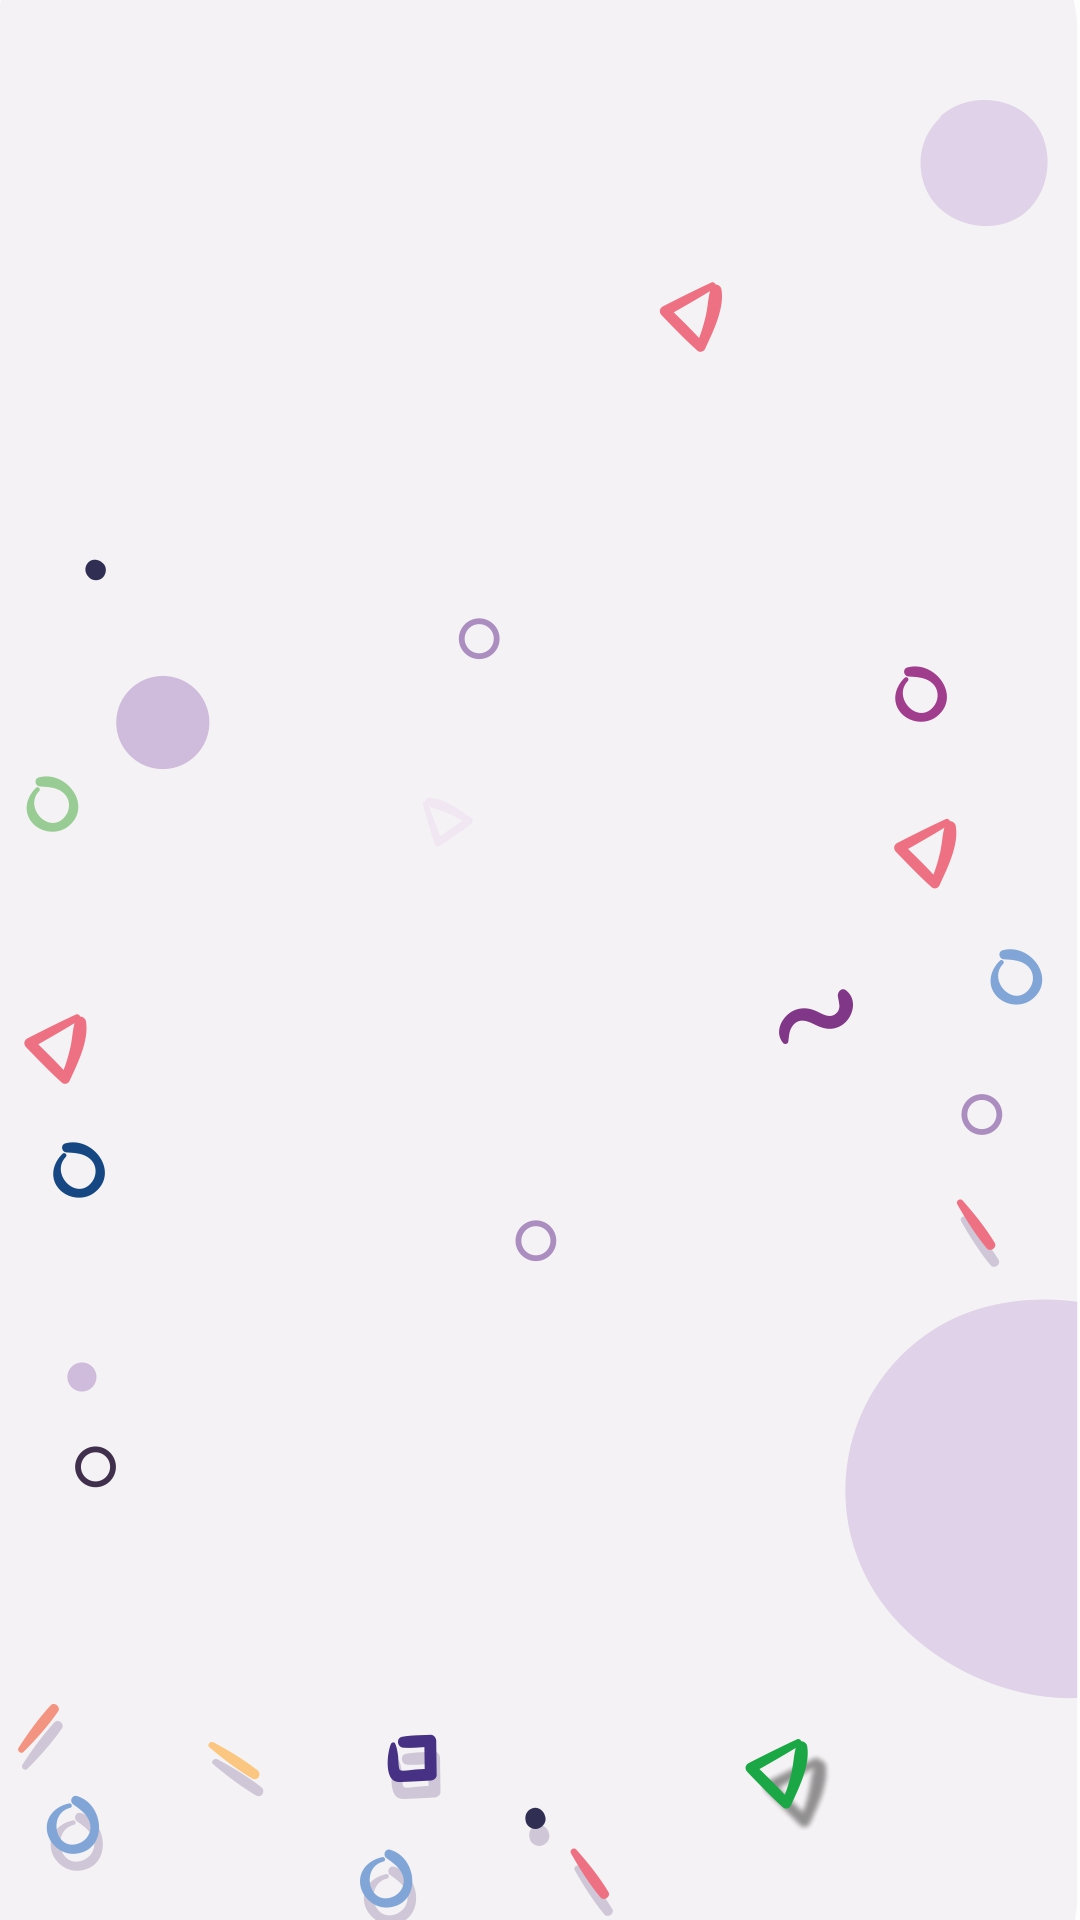

Produce the Android XML layout that renders to this screen, including the resource entries it uses.
<!-- AndroidManifest.xml: application theme AppTheme -->
<!-- res/layout/splash_screen.xml -->
<?xml version="1.0" encoding="utf-8"?>
<RelativeLayout
    xmlns:android="http://schemas.android.com/apk/res/android"
    android:layout_width="match_parent"
    android:layout_height="match_parent"
    android:background="@drawable/background_img">
    <ImageView
        android:id="@+id/imageView"
        android:layout_width="120dp"
        android:layout_height="150dp"
        android:layout_centerHorizontal="true"
        android:layout_centerVertical="true"
        android:visibility="visible"/>
    <TextView
        android:id="@+id/title"
        android:layout_below="@+id/imageView"
        android:layout_width="match_parent"
        android:layout_height="wrap_content"
        android:layout_marginTop="10dp"
        android:textStyle="bold"
        android:gravity="center"
        android:textSize="@dimen/large_text"
        android:textColor="@color/text_color"/>
</RelativeLayout>
<!-- resources referenced by this layout -->
<resources>
  <color name="text_color">#333030</color>
  <dimen name="large_text">25sp</dimen>
  <!-- drawable background_img: jpg bitmap (drawable-hdpi, 128266 bytes) -->
  <style name="AppTheme" parent="Theme.AppCompat.Light.DarkActionBar">
          
          <item name="colorPrimary">@color/colorPrimary</item>
          <item name="colorPrimaryDark">@color/colorPrimaryDark</item>
          <item name="colorAccent">@color/colorAccent</item>
      </style>
  <color name="colorPrimary">#3F51B5</color>
  <color name="colorPrimaryDark">#303F9F</color>
  <color name="colorAccent">#FF4081</color>
</resources>
